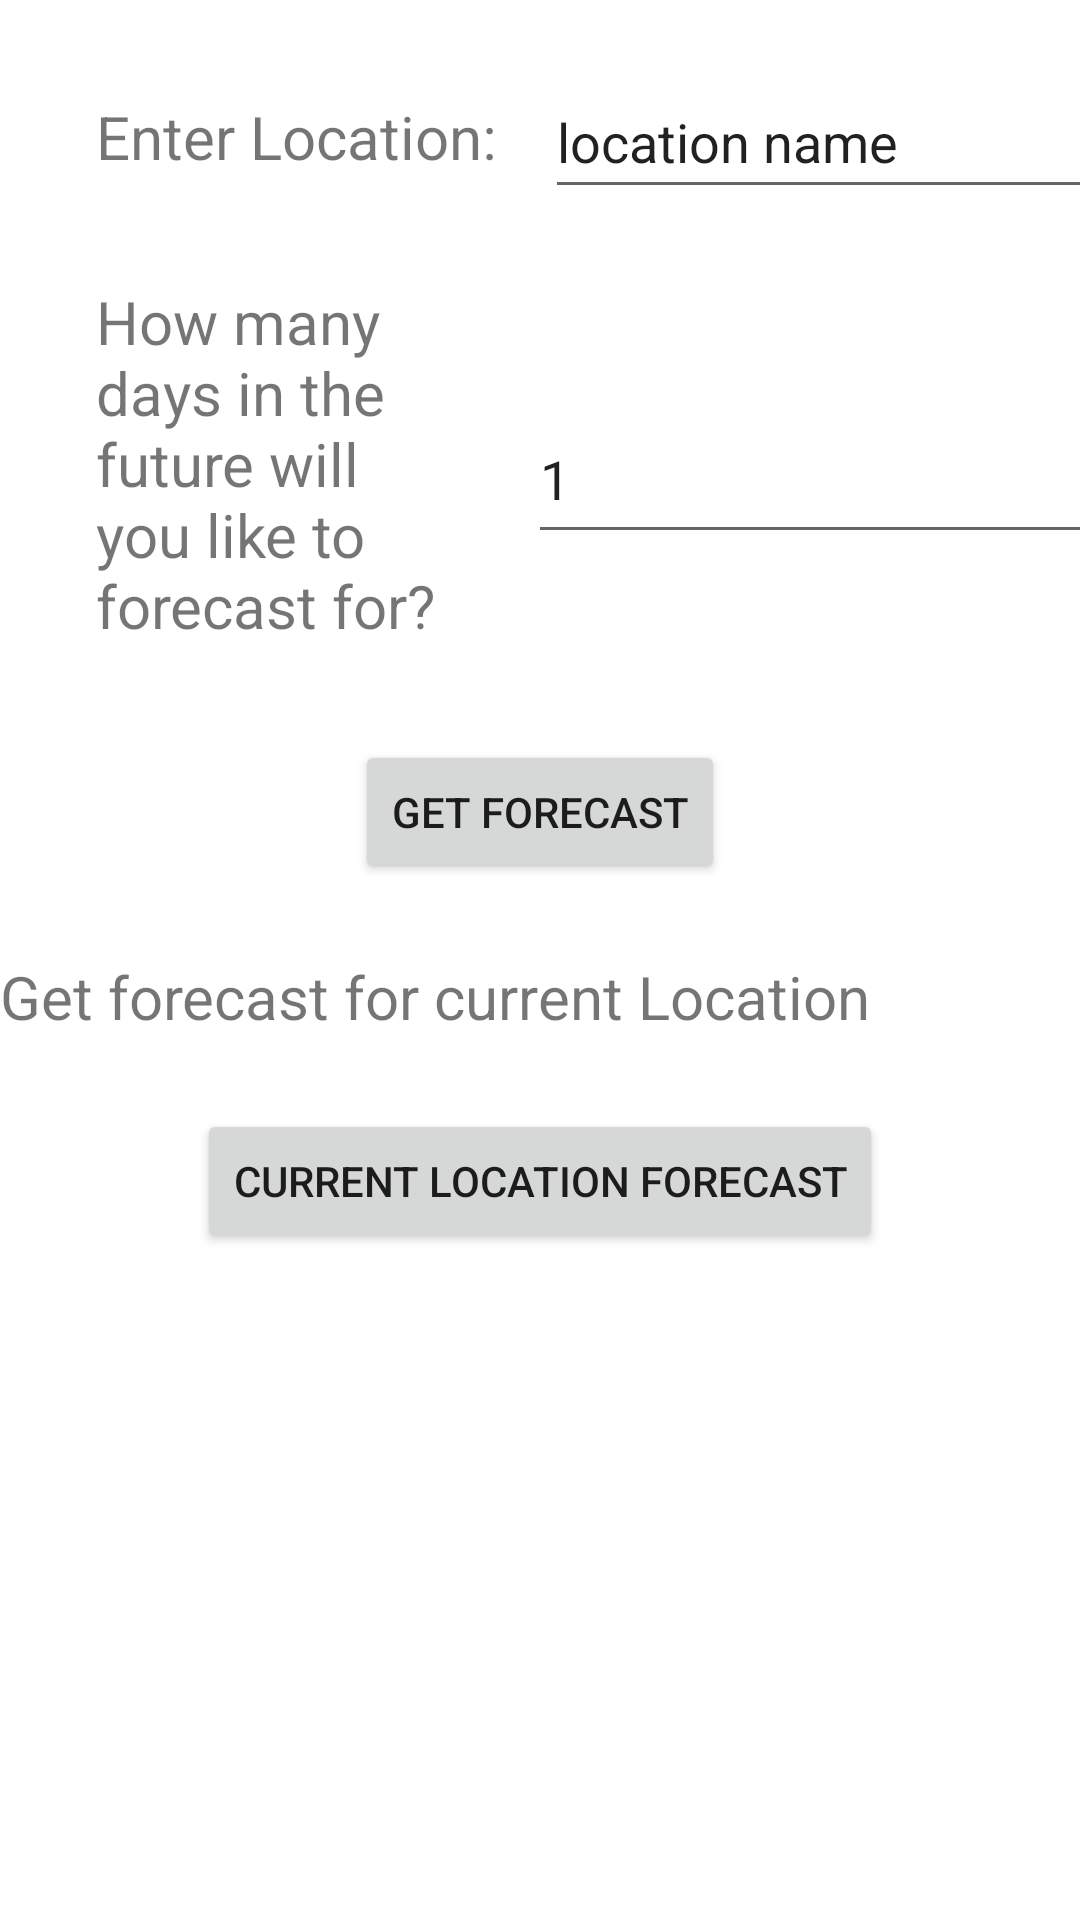

Reconstruct the res/layout file that produces this screen, plus the resources it refers to.
<!-- AndroidManifest.xml: application theme Theme.WheaterForecast -->
<!-- res/layout/fragment_location_selection.xml -->
<?xml version="1.0" encoding="utf-8"?>
<androidx.constraintlayout.widget.ConstraintLayout xmlns:android="http://schemas.android.com/apk/res/android"
    xmlns:app="http://schemas.android.com/apk/res-auto"
    xmlns:tools="http://schemas.android.com/tools"
    android:layout_width="match_parent"
    android:layout_height="match_parent"
    tools:context=".LocationSelectionFragment">

    <Button
        android:id="@+id/bt_currentLocationForecast"
        android:layout_width="wrap_content"
        android:layout_height="wrap_content"
        android:layout_marginTop="24dp"
        android:text="Current Location Forecast"
        app:layout_constraintEnd_toEndOf="parent"
        app:layout_constraintStart_toStartOf="parent"
        app:layout_constraintTop_toBottomOf="@+id/tv_currentLocationForecast" />

    <Button
        android:id="@+id/bt_getForecastMain"
        android:layout_width="wrap_content"
        android:layout_height="wrap_content"
        android:layout_marginTop="24dp"
        android:text="Get forecast"
        app:layout_constraintEnd_toEndOf="parent"
        app:layout_constraintStart_toStartOf="parent"
        app:layout_constraintTop_toBottomOf="@+id/tv_numbOfDays" />

    <TextView
        android:id="@+id/tv_location"
        android:layout_width="wrap_content"
        android:layout_height="wrap_content"
        android:layout_marginStart="32dp"
        android:layout_marginTop="32dp"
        android:text="Enter Location:"
        android:textSize="20sp"
        app:layout_constraintStart_toStartOf="parent"
        app:layout_constraintTop_toTopOf="parent" />

    <TextView
        android:id="@+id/tv_numbOfDays"
        android:layout_width="128dp"
        android:layout_height="129dp"
        android:layout_marginTop="24dp"
        android:text="How many days in the future will you like to forecast for?"
        android:textSize="20sp"
        app:layout_constraintStart_toStartOf="@+id/tv_location"
        app:layout_constraintTop_toBottomOf="@+id/pt_location" />

    <EditText
        android:id="@+id/pt_location"
        android:layout_width="188dp"
        android:layout_height="48dp"
        android:layout_marginStart="16dp"
        android:ems="10"
        android:inputType="textPersonName"
        android:text="location name"
        app:layout_constraintBottom_toBottomOf="@+id/tv_location"
        app:layout_constraintStart_toEndOf="@+id/tv_location"
        app:layout_constraintTop_toTopOf="@+id/tv_location" />

    <EditText
        android:id="@+id/pt_numbOfDays"
        android:layout_width="217dp"
        android:layout_height="53dp"
        android:layout_marginStart="16dp"
        android:ems="10"
        android:inputType="textPersonName"
        android:text="1"
        app:layout_constraintBottom_toBottomOf="@+id/tv_numbOfDays"
        app:layout_constraintStart_toEndOf="@+id/tv_numbOfDays"
        app:layout_constraintTop_toTopOf="@+id/tv_numbOfDays" />

    <TextView
        android:id="@+id/tv_currentLocationForecast"
        android:layout_width="0dp"
        android:layout_height="wrap_content"
        android:layout_marginTop="24dp"
        android:text="Get forecast for current Location"
        android:textSize="20sp"
        app:layout_constraintEnd_toEndOf="parent"
        app:layout_constraintStart_toStartOf="parent"
        app:layout_constraintTop_toBottomOf="@+id/bt_getForecastMain" />
</androidx.constraintlayout.widget.ConstraintLayout>
<!-- resources referenced by this layout -->
<resources>
  <style name="Theme.WheaterForecast" parent="Theme.MaterialComponents.DayNight.DarkActionBar">
          
          <item name="colorPrimary">@color/purple_500</item>
          <item name="colorPrimaryVariant">@color/purple_700</item>
          <item name="colorOnPrimary">@color/white</item>
          
          <item name="colorSecondary">@color/teal_200</item>
          <item name="colorSecondaryVariant">@color/teal_700</item>
          <item name="colorOnSecondary">@color/black</item>
          
          <item name="android:statusBarColor" tools:targetApi="l">?attr/colorPrimaryVariant</item>
          
      </style>
  <!-- not gathered from this repository: default colours our renderer supplied (Android Studio template values) -->
  <color name="purple_500">#FF6200EE</color>
  <color name="purple_700">#FF3700B3</color>
  <color name="teal_200">#FF03DAC5</color>
  <color name="teal_700">#FF018786</color>
  <color name="black">#FF000000</color>
  <color name="white">#FFFFFFFF</color>
</resources>
